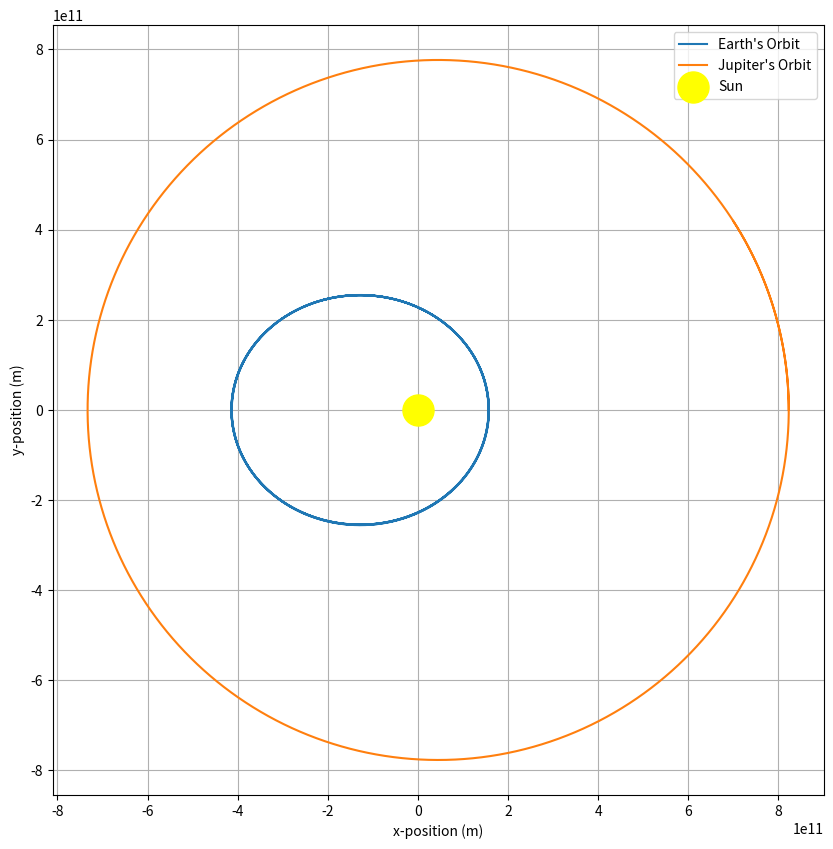

This chart was generated by the following Python code:
import numpy as np
import matplotlib.pyplot as plt
G = 6.67430e-11
M_sun = 1.989e30
AU = 1.496e11
epsilon = 1e6  # Softening parameter
m_jupiter = 1.898e27 
m_earth = 5.97e24 



def acceleration_jupiter(x, y):
    r = np.sqrt(x**2 + y**2)
    ax = -G * M_sun * x / (r**2 + epsilon**2)**(1.5)
    ay = -G * M_sun * y / (r**2 + epsilon**2)**(1.5)
    return ax, ay

def acceleration_earth(x, y, x_j, y_j):
    r = np.sqrt(x**2 + y**2)
    r_j = np.sqrt((x - x_j)**2 + (y - y_j)**2)
    ax = -G * M_sun * x / (r**2 + epsilon**2)**(1.5) + G * m_jupiter * (x - x_j) / (r_j**2 + epsilon**2)**(1.5)
    ay = -G * M_sun * y / (r**2 + epsilon**2)**(1.5) + G * m_jupiter * (y - y_j) / (r_j**2 + epsilon**2)**(1.5)
    return ax, ay

def symplectic_euler(dt, T, x0, y0, vx0, vy0, is_earth=False, x_jupiter=None, y_jupiter=None):
    N = int(T/dt)
    x = np.zeros(N)
    y = np.zeros(N)
    vx = np.zeros(N)
    vy = np.zeros(N)
    x[0], y[0], vx[0], vy[0] = x0, y0, vx0, vy0
    for i in range(N-1):
        if is_earth:
            ax, ay = acceleration_earth(x[i], y[i], x_jupiter[i], y_jupiter[i])
        else:
            ax, ay = acceleration_jupiter(x[i], y[i])
        
        vx[i+1] = vx[i] + dt * ax
        vy[i+1] = vy[i] + dt * ay
        x[i+1] = x[i] + dt * vx[i+1]
        y[i+1] = y[i] + dt * vy[i+1]
    return x, y, vx, vy

# Jupiter's initial conditions for an elliptical orbit

x0_jupiter = 5.5*AU
y0_jupiter = 0
vx0_jupiter = 0
vy0_jupiter = np.sqrt(G * M_sun * (2 / x0_jupiter - 1 / (5.2*AU)))
print(vy0_jupiter)
#Time parameters
T = 13*365.0*24.0*3600.0
year_in_sec = 365.0 * 24.0 * 3600.0
dt = year_in_sec / 10000

x_jupiter, y_jupiter, vx_jupiter, vy_jupiter = symplectic_euler(dt, T, x0_jupiter, y0_jupiter, vx0_jupiter, vy0_jupiter)

# Earth's initial conditions for an elliptical orbit
x0_earth = 1.05*AU
y0_earth = 0
vx0_earth = 0
vy0_earth = 35e3

x_earth, y_earth, vx_earth, vy_earth = symplectic_euler(dt, T, x0_earth, y0_earth, vx0_earth, vy0_earth, True, x_jupiter, y_jupiter)

plt.figure(figsize=(10, 10))
plt.plot(x_earth, y_earth, label="Earth's Orbit")
plt.plot(x_jupiter, y_jupiter, label="Jupiter's Orbit")
plt.scatter(0, 0, c='yellow', s=500, label='Sun', zorder=5)  # Sun at (0,0)
plt.xlabel('x-position (m)')
plt.ylabel('y-position (m)')
plt.gca().set_aspect('equal', adjustable='box')
plt.grid(True)
plt.legend()
plt.show()

